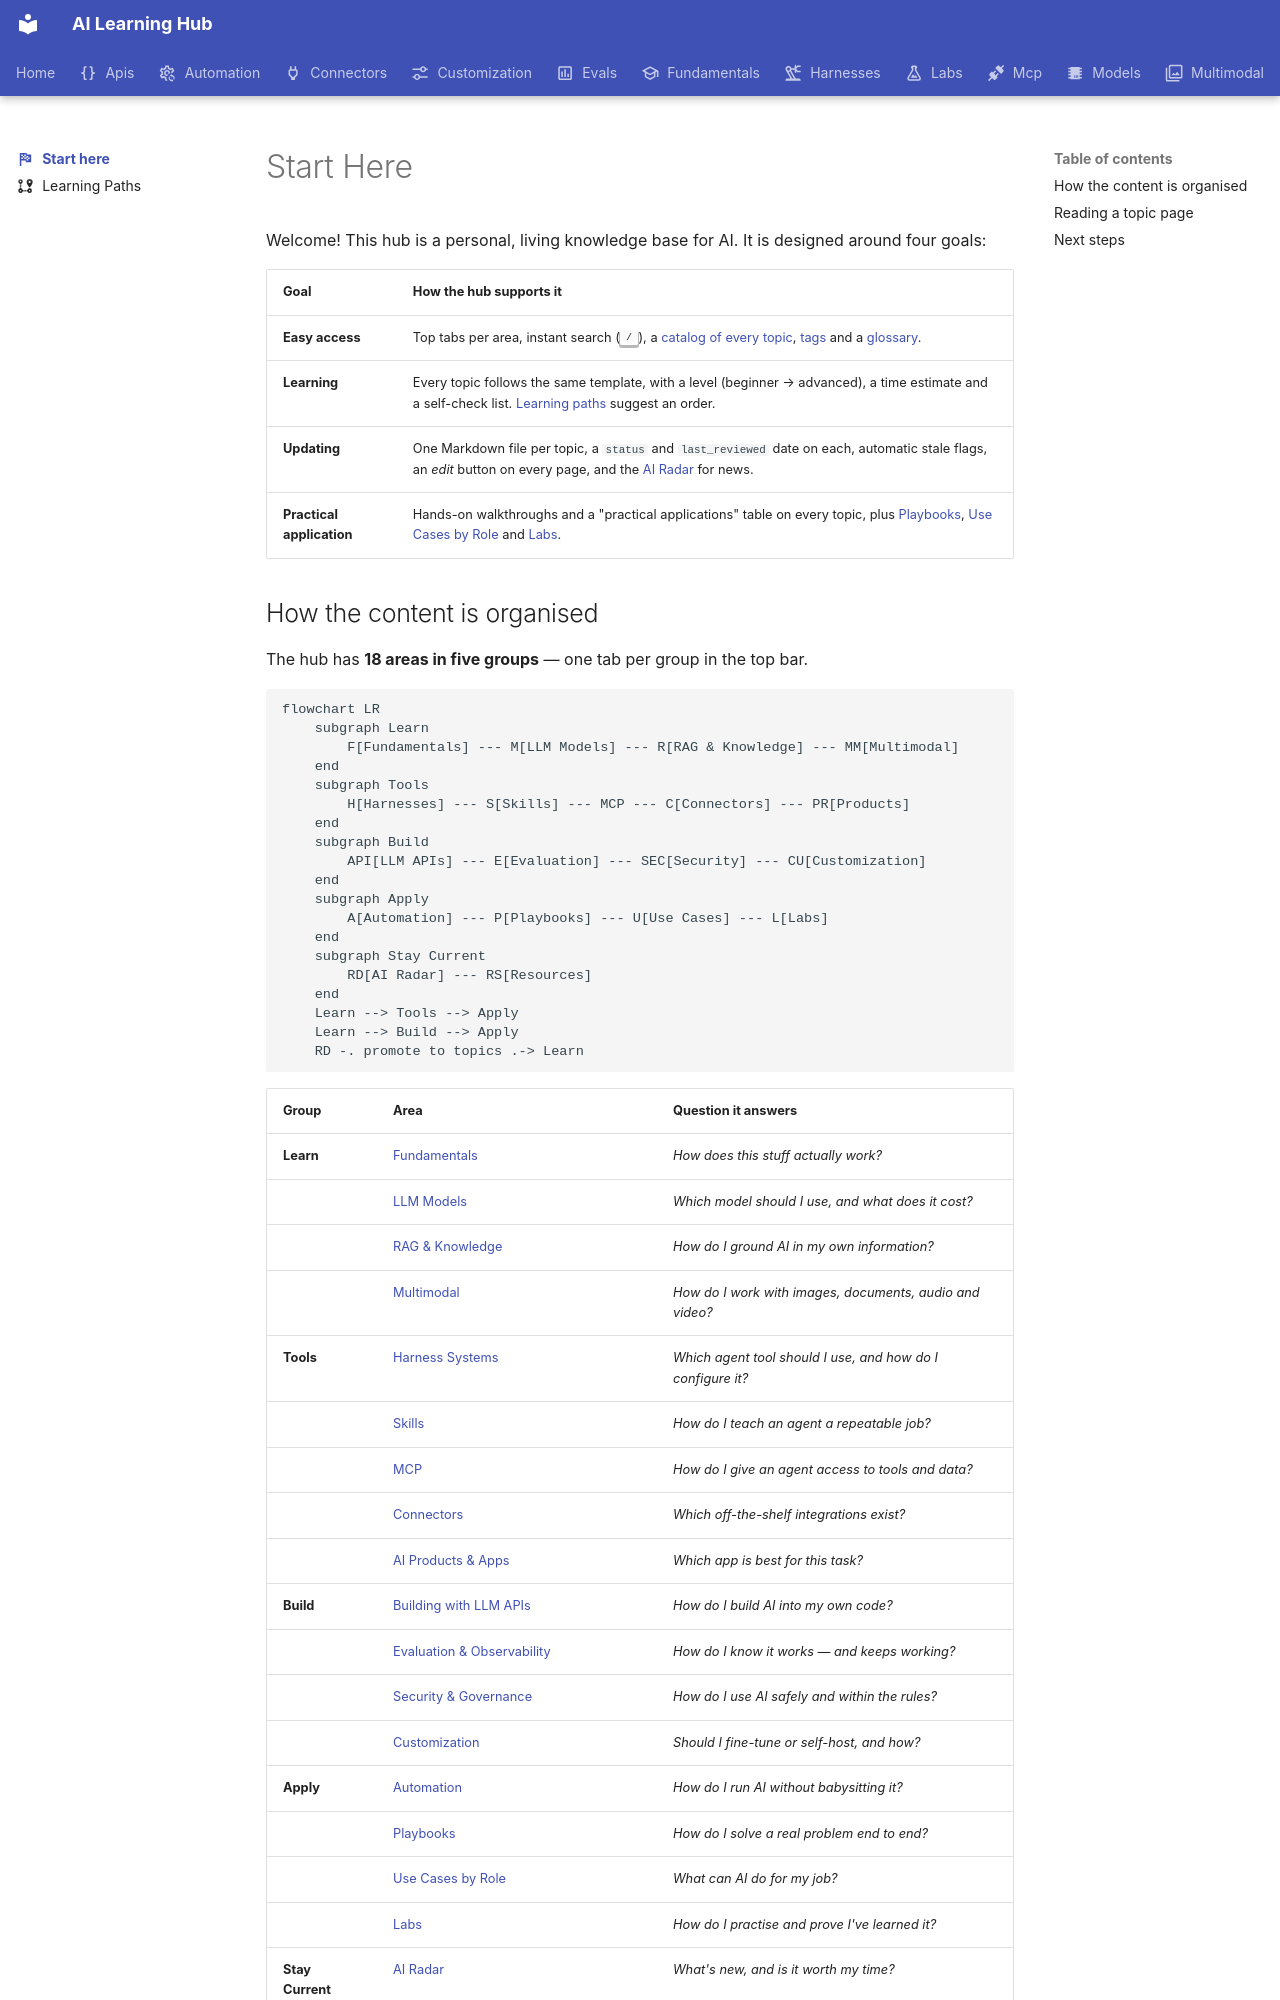

repository: ngocanhk27/AI-skills-learning-decelopment · page: start-here/index.html · generator: mkdocs

---
title: Start Here
description: How this hub is organised and how to get the most out of it.
icon: material/flag-checkered
---

# Start Here

Welcome! This hub is a personal, living knowledge base for AI. It is designed around four goals:

| Goal | How the hub supports it |
| --- | --- |
| **Easy access** | Top tabs per area, instant search (++slash++), a [catalog of every topic](../resources/catalog.md), [tags](../resources/tags.md) and a [glossary](../resources/glossary.md). |
| **Learning** | Every topic follows the same template, with a level (beginner → advanced), a time estimate and a self-check list. [Learning paths](learning-paths.md) suggest an order. |
| **Updating** | One Markdown file per topic, a `status` and `last_reviewed` date on each, automatic stale flags, an *edit* button on every page, and the [AI Radar](../radar/index.md) for news. |
| **Practical application** | Hands-on walkthroughs and a "practical applications" table on every topic, plus [Playbooks](../playbooks/index.md), [Use Cases by Role](../use-cases/index.md) and [Labs](../labs/index.md). |
